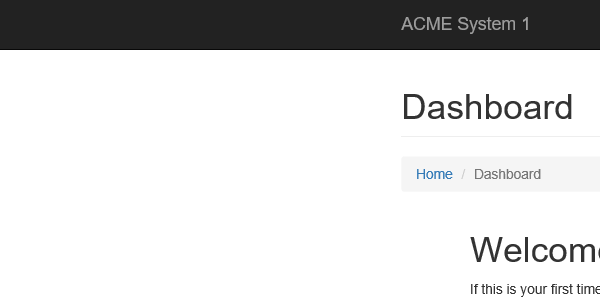
Task: UIPATH ACADEMY Generate Yearly Report Dispatcher
Workflow: System1_NavigateTo_UploadYear

Step 1: Attach Browser 'iexplore.exe ACME' in window 'ACME System 1 - Dashboard'

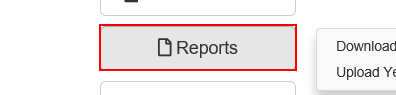
Step 2: click on the button 'Reports'

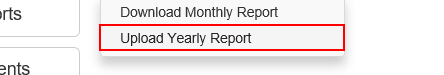
Step 3: click on the link 'Upload Yearly Report'
